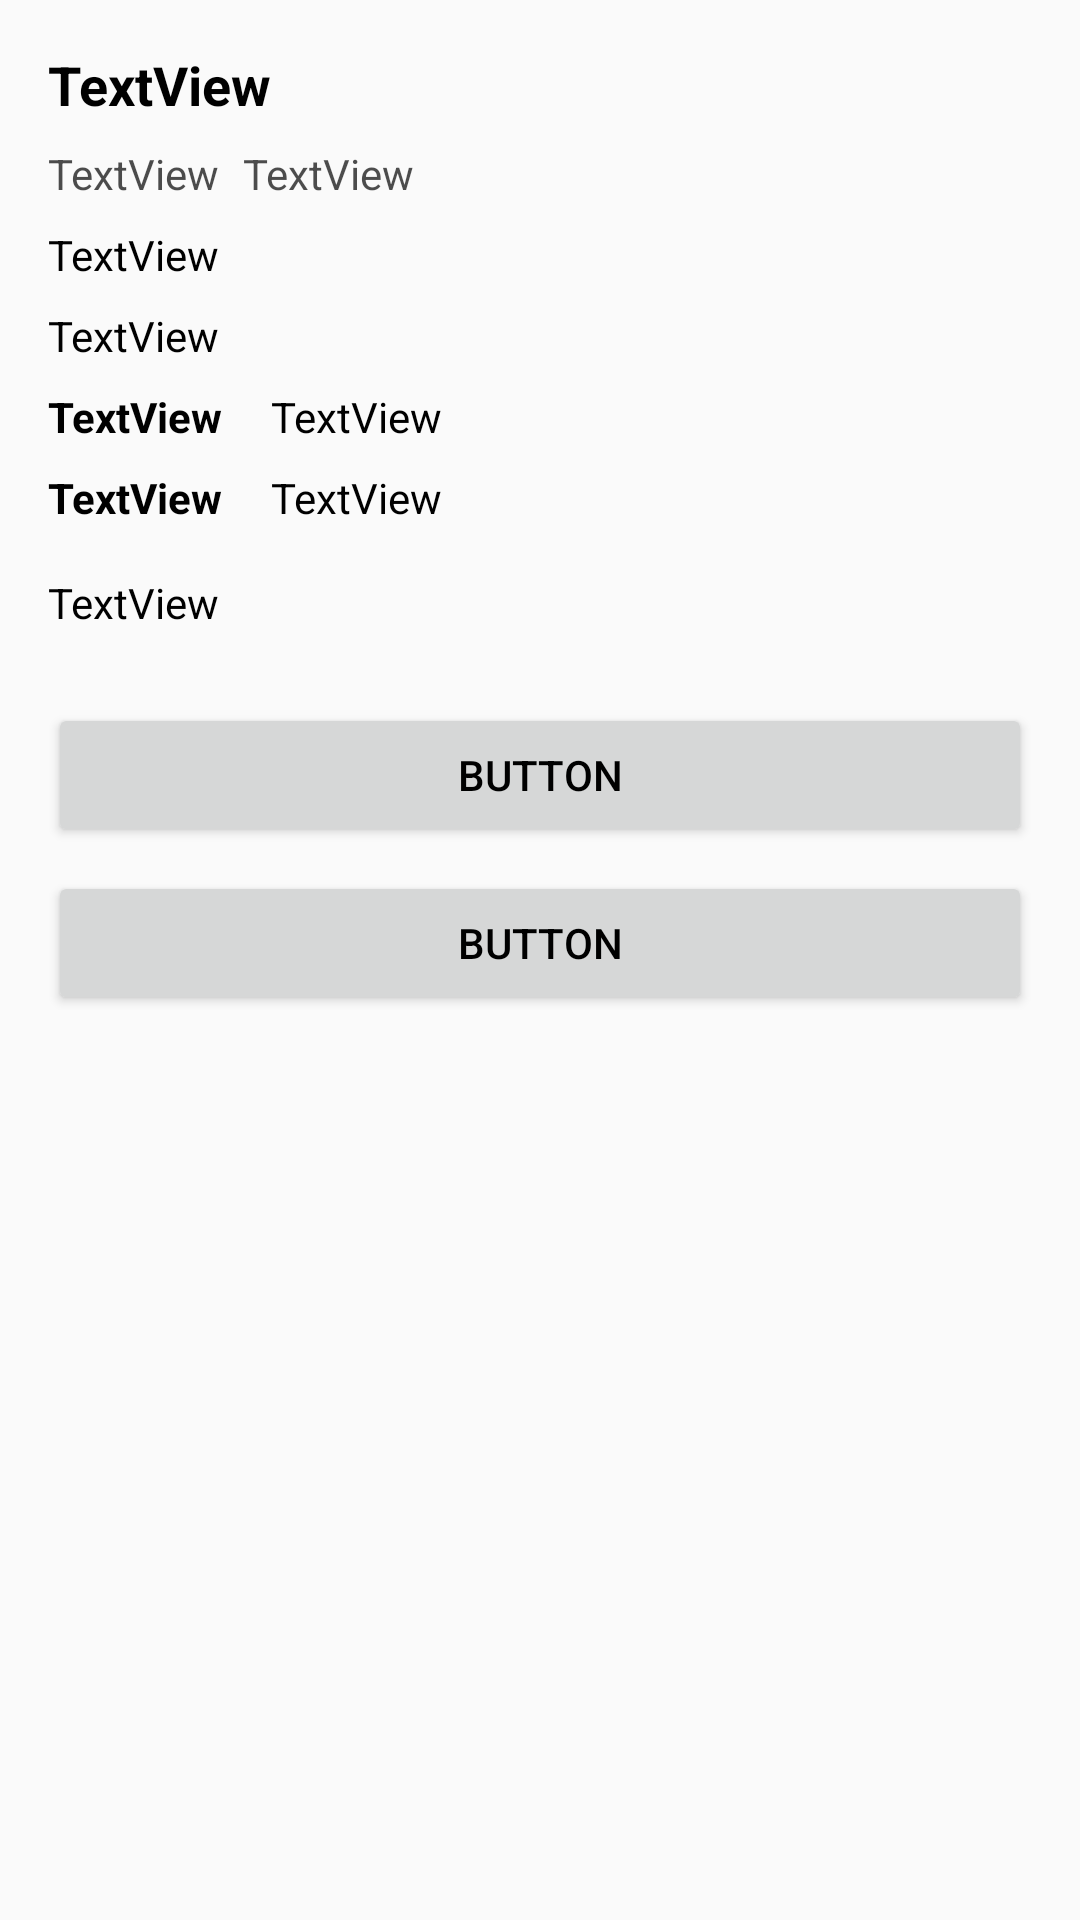

Here is an Android app screen rendered from its layout file. Give the layout XML and the strings, colors and styles it references.
<!-- AndroidManifest.xml: application theme Theme.TelemetricTechDemo -->
<!-- res/layout/fragment_device.xml -->
<?xml version="1.0" encoding="utf-8"?>
<ScrollView xmlns:android="http://schemas.android.com/apk/res/android"
    xmlns:app="http://schemas.android.com/apk/res-auto"
    xmlns:tools="http://schemas.android.com/tools"
    android:layout_width="match_parent"
    android:layout_height="wrap_content">

    <androidx.constraintlayout.widget.ConstraintLayout
        android:layout_width="match_parent"
        android:layout_height="wrap_content">

        <TextView
            android:id="@+id/device_title"
            android:layout_width="0dp"
            android:layout_height="wrap_content"
            android:layout_marginStart="16dp"
            android:layout_marginTop="16dp"
            android:layout_marginEnd="16dp"
            android:text="TextView"
            android:textAppearance="@style/TextAppearance.AppCompat.Medium"
            android:textColor="@color/black"
            android:textStyle="bold"
            app:layout_constraintEnd_toEndOf="parent"
            app:layout_constraintStart_toStartOf="parent"
            app:layout_constraintTop_toTopOf="parent" />

        <TextView
            android:id="@+id/device_create_date"
            android:layout_width="wrap_content"
            android:layout_height="wrap_content"
            android:layout_marginStart="16dp"
            android:layout_marginTop="8dp"
            android:text="TextView"
            android:textColor="#B3000000"
            app:layout_constraintStart_toStartOf="parent"
            app:layout_constraintTop_toBottomOf="@+id/device_title" />

        <TextView
            android:id="@+id/device_create_date_value"
            android:layout_width="0dp"
            android:layout_height="wrap_content"
            android:layout_marginStart="8dp"
            android:layout_marginTop="8dp"
            android:layout_marginEnd="16dp"
            android:text="TextView"
            android:textColor="#B2000000"
            app:layout_constraintEnd_toEndOf="parent"
            app:layout_constraintStart_toEndOf="@+id/device_create_date"
            app:layout_constraintTop_toBottomOf="@+id/device_title" />

        <TextView
            android:id="@+id/device_type"
            android:layout_width="0dp"
            android:layout_height="wrap_content"
            android:layout_marginStart="16dp"
            android:layout_marginTop="8dp"
            android:layout_marginEnd="16dp"
            android:text="TextView"
            android:textColor="@color/black"
            app:layout_constraintEnd_toEndOf="parent"
            app:layout_constraintStart_toStartOf="parent"
            app:layout_constraintTop_toBottomOf="@+id/device_create_date_value" />

        <TextView
            android:id="@+id/device_desc"
            android:layout_width="0dp"
            android:layout_height="wrap_content"
            android:layout_marginStart="16dp"
            android:layout_marginTop="8dp"
            android:layout_marginEnd="16dp"
            android:text="TextView"
            app:layout_constraintEnd_toEndOf="parent"
            app:layout_constraintStart_toStartOf="parent"
            app:layout_constraintTop_toBottomOf="@+id/device_type" />

        <TextView
            android:id="@+id/device_deveui_text"
            android:layout_width="wrap_content"
            android:layout_height="wrap_content"
            android:layout_marginStart="16dp"
            android:layout_marginTop="8dp"
            android:layout_marginEnd="8dp"
            android:text="TextView"
            android:textColor="@color/black"
            android:textStyle="bold"
            app:layout_constraintEnd_toStartOf="@+id/device_deveui"
            app:layout_constraintStart_toStartOf="parent"
            app:layout_constraintTop_toBottomOf="@+id/device_desc" />

        <TextView
            android:id="@+id/device_deveui"
            android:layout_width="0dp"
            android:layout_height="wrap_content"
            android:layout_marginStart="8dp"
            android:layout_marginTop="8dp"
            android:layout_marginEnd="16dp"
            android:text="TextView"
            android:textColor="@color/black"
            app:layout_constraintEnd_toEndOf="parent"
            app:layout_constraintStart_toEndOf="@+id/device_deveui_text"
            app:layout_constraintTop_toBottomOf="@+id/device_desc" />

        <TextView
            android:id="@+id/device_appkey_text"
            android:layout_width="wrap_content"
            android:layout_height="wrap_content"
            android:layout_marginStart="16dp"
            android:layout_marginTop="8dp"
            android:text="TextView"
            android:textColor="@color/black"
            android:textStyle="bold"
            app:layout_constraintStart_toStartOf="parent"
            app:layout_constraintTop_toBottomOf="@+id/device_deveui_text" />

        <TextView
            android:id="@+id/device_appkey"
            android:layout_width="0dp"
            android:layout_height="wrap_content"
            android:layout_marginTop="8dp"
            android:layout_marginEnd="16dp"
            android:text="TextView"
            android:textColor="@color/black"
            app:layout_constraintEnd_toEndOf="parent"
            app:layout_constraintStart_toStartOf="@+id/device_deveui"
            app:layout_constraintTop_toBottomOf="@+id/device_deveui" />

        <TextView
            android:id="@+id/device_last_message_text"
            android:layout_width="0dp"
            android:layout_height="wrap_content"
            android:layout_marginStart="16dp"
            android:layout_marginTop="16dp"
            android:layout_marginEnd="16dp"
            android:text="TextView"
            app:layout_constraintEnd_toEndOf="parent"
            app:layout_constraintStart_toStartOf="parent"
            app:layout_constraintTop_toBottomOf="@+id/device_appkey_text" />

        <FrameLayout
            android:id="@+id/device_fragment_container"
            android:layout_width="match_parent"
            android:layout_height="match_parent"
            android:layout_marginTop="8dp"
            app:layout_constraintEnd_toEndOf="parent"
            app:layout_constraintStart_toStartOf="parent"
            app:layout_constraintTop_toBottomOf="@+id/device_last_message_text">

        </FrameLayout>

        <Button
            android:id="@+id/messages_button"
            android:layout_width="0dp"
            android:layout_height="wrap_content"
            android:layout_marginStart="16dp"
            android:layout_marginTop="16dp"
            android:layout_marginEnd="16dp"
            android:text="Button"
            app:layout_constraintEnd_toEndOf="parent"
            app:layout_constraintStart_toStartOf="parent"
            app:layout_constraintTop_toBottomOf="@+id/device_fragment_container" />

        <Button
            android:id="@+id/messages_button_all"
            android:layout_width="0dp"
            android:layout_height="wrap_content"
            android:layout_marginStart="16dp"
            android:layout_marginTop="8dp"
            android:layout_marginEnd="16dp"
            android:layout_marginBottom="16dp"
            android:text="Button"
            app:layout_constraintBottom_toBottomOf="parent"
            app:layout_constraintEnd_toEndOf="parent"
            app:layout_constraintStart_toStartOf="parent"
            app:layout_constraintTop_toBottomOf="@+id/messages_button" />
    </androidx.constraintlayout.widget.ConstraintLayout>

</ScrollView>
<!-- resources referenced by this layout -->
<resources>
  <color name="black">#FF000000</color>
  <style name="Theme.TelemetricTechDemo" parent="Theme.AppCompat.Light.DarkActionBar">
          
          <item name="colorPrimary">@color/purple_500</item>
          <item name="colorPrimaryDark">@color/purple_700</item>
          <item name="colorAccent">@color/teal_200</item>
          
          <item name="android:textColor">@color/black</item>
      </style>
  <color name="purple_500">#FF6200EE</color>
  <color name="purple_700">#FF3700B3</color>
  <color name="teal_200">#FF03DAC5</color>
</resources>
